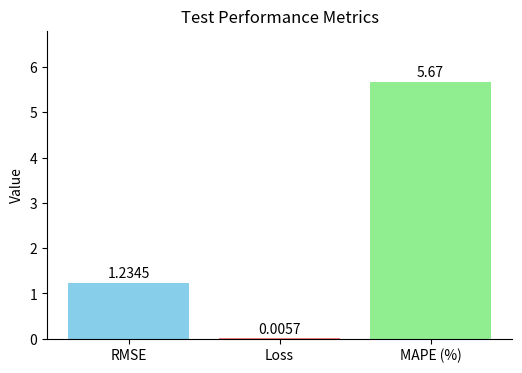

Write the Python code that produced this figure.
import matplotlib.pyplot as plt
import numpy as np

# Your calculated values
avg_test_rmse = 1.2345
avg_test_loss = 0.005678
avg_test_mape = 5.67

# Prepare the data for plotting
metrics = ['RMSE', 'Loss', 'MAPE (%)']
values = [avg_test_rmse, avg_test_loss, avg_test_mape]

# Create a simple bar plot
plt.figure(figsize=(6, 4))  # Adjust figure size as needed
plt.bar(metrics, values, color=['skyblue', 'lightcoral', 'lightgreen'])

# Add labels and title
plt.ylabel('Value')
plt.title('Test Performance Metrics')

# Add the numerical values on top of the bars
for i, v in enumerate(values):
    plt.text(i, v + 0.05, f'{v:.4f}' if metrics[i] != 'MAPE (%)' else f'{v:.2f}', ha='center', va='bottom')

# Adjust y-axis limits for better visualization
plt.ylim(0, max(values) * 1.2)

# Remove spines for a cleaner look (optional)
plt.gca().spines['top'].set_visible(False)
plt.gca().spines['right'].set_visible(False)

# Save the plot as an image
plt.savefig('test_metrics.png')  # You can choose other formats like .jpg, .pdf, etc.

# Optionally, display the plot
plt.show()

print("----\n\n\n")
print(f"Test Loss: {avg_test_loss:.6f}, Test RMSE: {avg_test_rmse:.4f}, Test MAPE: {avg_test_mape:.2f}%")
print("\nTest metrics saved as 'test_metrics.png'")